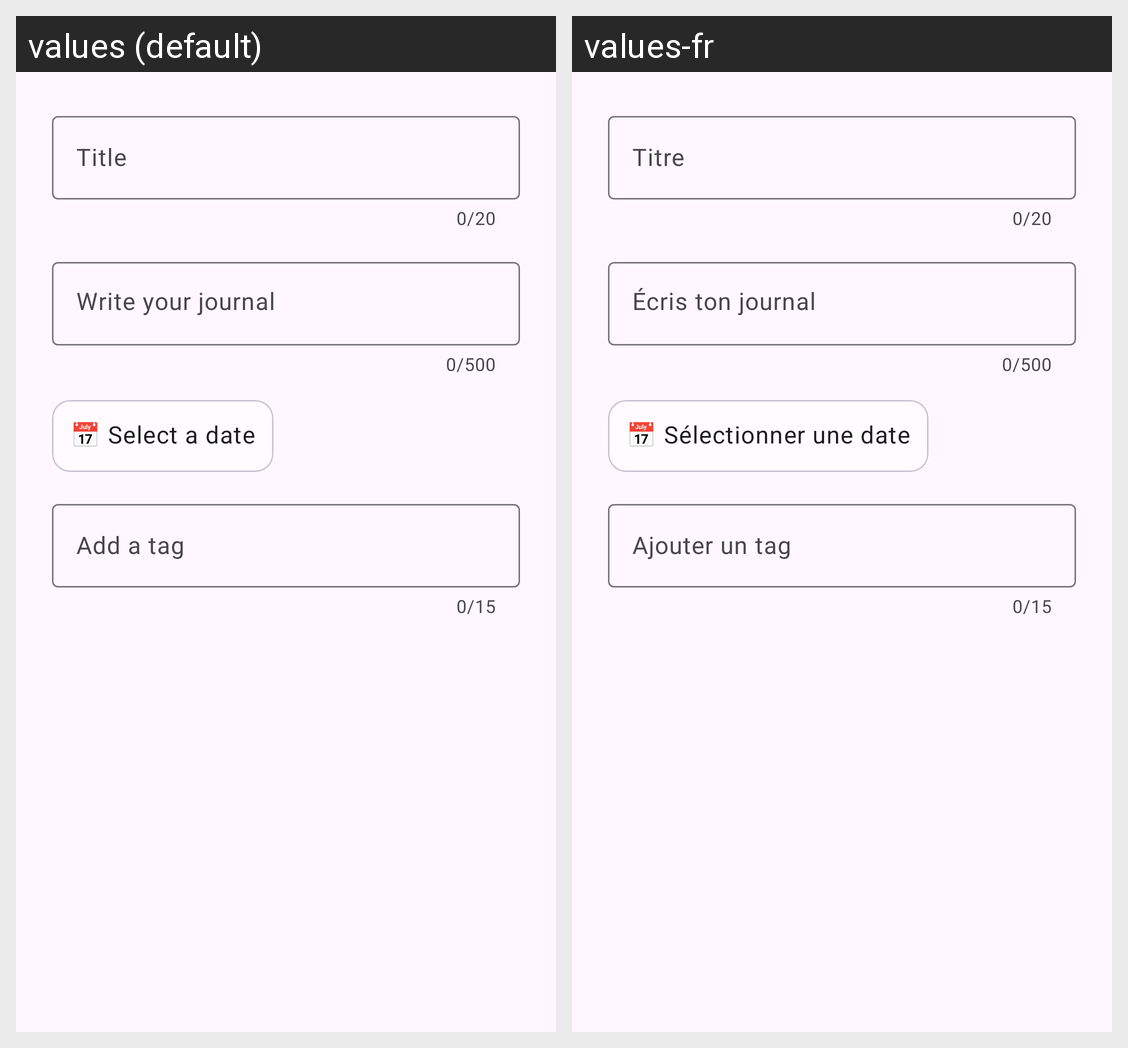

The Android screen above is rendered under two locales of the same app. Produce the string resources it draws, with the default and per-locale values.
Android screen res/layout/dialog_edit_entry.xml rendered under 2 locales, left to right: values (default), values-fr. Device: Nexus 5 (rendered at 1080×1920; each locale shown at half size, 540×960, under a caption strip naming it); theme Theme.PersonalJournal.
Strings drawn on this screen, with the default value and each locale's value (text and hints the layout hard-codes, and strings that could not be matched under every locale, appear in the picture but are not listed):

title_input_layout_hint
  values: Title
  values-fr: Titre

content_input_layout_hint
  values: Write your journal
  values-fr: Écris ton journal

date_text_view_hint
  values: 📅 Select a date
  values-fr: 📅 Sélectionner une date

tag_input_layout_hint
  values: Add a tag
  values-fr: Ajouter un tag
